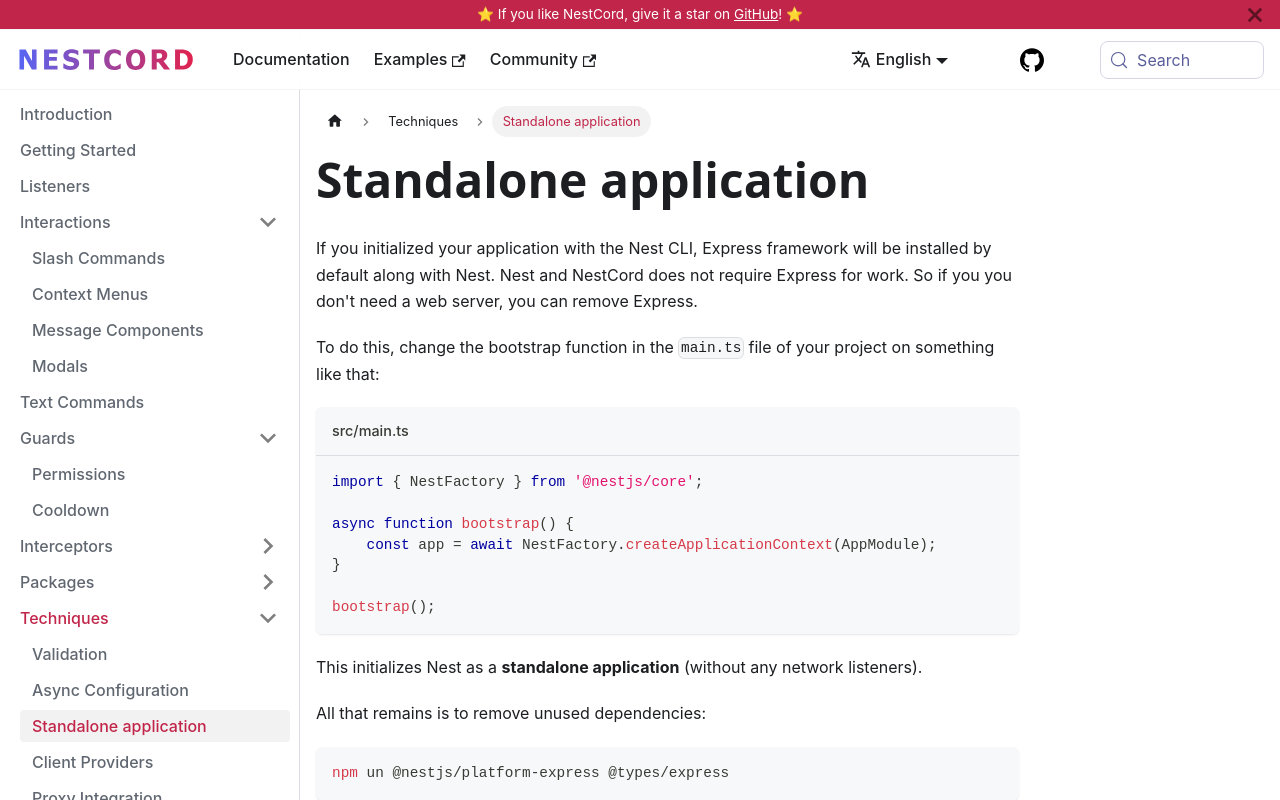

repository: GlobalArtInc/nestcord · page: techniques/standalone-application.html · generator: docusaurus

---
id: standalone-application

title: Standalone application

sidebar_position: 3
---

If you initialized your application with the Nest CLI, Express framework will be installed by default along with Nest. Nest and NestCord does not require Express for work. So if you you don't need a web server, you can remove Express.

To do this, change the bootstrap function in the `main.ts` file of your project on something like that:

```typescript title="src/main.ts"
import { NestFactory } from '@nestjs/core';

async function bootstrap() {
    const app = await NestFactory.createApplicationContext(AppModule);
}

bootstrap();
```

This initializes Nest as a **standalone application** (without any network listeners).

All that remains is to remove unused dependencies:

```bash
npm un @nestjs/platform-express @types/express
```

:::caution
But when you run standalone application you can't use global enhancers due to the fact that they are not registered in the application context. While [issue](https://github.com/nestjs/nest/issues/9017) not resolved, you can use local enhancers instead or start your application via `app.init()` method.
:::
